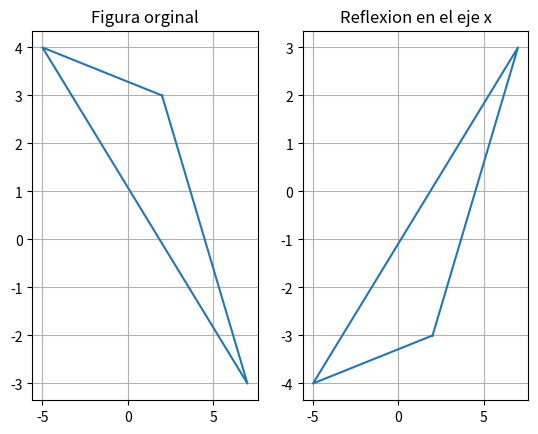

The script that saved this image:
#!/usr/bin/env python3
# -*- coding: utf-8 -*-
"""UNIVERSIDAD AUTÓNOMA DEL ESTADO DE MÉXICO
CU UAEM ZUMPANGO 
UA: Granficacion computacional
Tema: Refleccion 
[redacted]
[redacted]
Descripción: Aplicar la reflección a una figura en el eje x
[redacted]
"""

import numpy as np 
import matplotlib.pyplot as plt

P = np.array([[2,3], [-5,4],[7,-3], [2,3]])
Rx = np.array( [[1,0], [0,-1]] )
T = P@Rx #Producto entre matrices


fig = plt.figure()
ax = fig.add_subplot(1,2,1)
ax.plot(P[:,0], P[:,1])
ax.grid()
ax.set_title('Figura orginal')
ax1 = fig.add_subplot(1,2,2)
ax1.plot(T[:,0], T[:,1])
ax1.grid()
ax1.set_title('Reflexion en el eje x')


